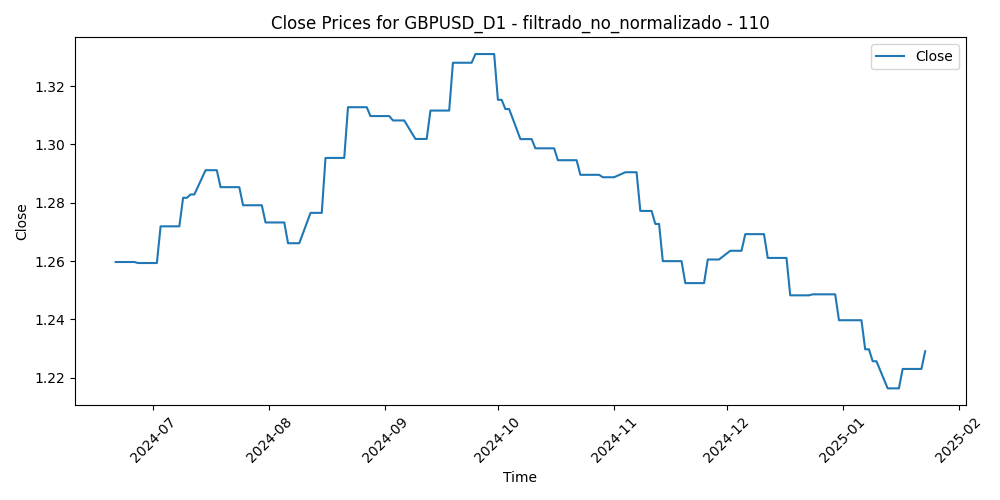

Data behind this chart, as committed beside it:
Time, Close, Volume, diferencia_media_110
2024-06-21, 1.26, 66383, 0.0006257
2024-06-24, 1.26, 73807, -0.004155
2024-06-25, 1.26, 72939, -0.004135
2024-06-26, 1.26, 82930, 0.002191
2024-06-27, 1.259, 77233, 0.0003197
2024-06-28, 1.259, 87351, -0.0001238
2024-07-01, 1.259, 78730, -0.0007878
2024-07-02, 1.259, 73179, -0.004331
2024-07-03, 1.272, 63447, -0.01
2024-07-04, 1.272, 43713, -0.01159
2024-07-05, 1.272, 71174, -0.01705
2024-07-08, 1.272, 61971, -0.01599
2024-07-09, 1.282, 65118, -0.0138
2024-07-10, 1.282, 60395, -0.01976
2024-07-11, 1.283, 75916, -0.02606
2024-07-12, 1.283, 81547, -0.03319
2024-07-15, 1.291, 79958, -0.03083
2024-07-16, 1.291, 73105, -0.03101
2024-07-17, 1.291, 84493, -0.03412
2024-07-18, 1.291, 87894, -0.0273
2024-07-19, 1.285, 77358, -0.02394
2024-07-22, 1.285, 80611, -0.02577
2024-07-23, 1.285, 75545, -0.02284
2024-07-24, 1.285, 83510, -0.02256
2024-07-25, 1.279, 107507, -0.01669
2024-07-26, 1.279, 76584, -0.01806
2024-07-29, 1.279, 79624, -0.0175
2024-07-30, 1.279, 80325, -0.01482
2024-07-31, 1.273, 107738, -0.01663
2024-08-01, 1.273, 106489, -0.004842
2024-08-02, 1.273, 114360, -0.01133
2024-08-05, 1.273, 171108, -0.008388
2024-08-06, 1.266, 142918, 5.0181818182171156e-05
2024-08-07, 1.266, 114042, -5.5545454545447015e-05
2024-08-08, 1.266, 113734, -0.00571
2024-08-09, 1.266, 88665, -0.006751
2024-08-12, 1.277, 82136, -0.007525
2024-08-13, 1.277, 86885, -0.01723
2024-08-14, 1.277, 85535, -0.01346
2024-08-15, 1.277, 77851, -0.01615
2024-08-16, 1.295, 59280, -0.02513
2024-08-19, 1.295, 74283, -0.02947
2024-08-20, 1.295, 79050, -0.03348
2024-08-21, 1.295, 90034, -0.03892
2024-08-22, 1.313, 84593, -0.03861
2024-08-23, 1.313, 88933, -0.05052
2024-08-26, 1.313, 76941, -0.04708
2024-08-27, 1.313, 82860, -0.05389
2024-08-28, 1.31, 86971, -0.04634
2024-08-29, 1.31, 90950, -0.04363
2024-08-30, 1.31, 85791, -0.03932
2024-09-02, 1.31, 47847, -0.04042
2024-09-03, 1.308, 88598, -0.0368
2024-09-04, 1.308, 84648, -0.03966
2024-09-05, 1.308, 82708, -0.04241
2024-09-06, 1.308, 104461, -0.03705
2024-09-09, 1.302, 72684, -0.03082
2024-09-10, 1.302, 76611, -0.0311
2024-09-11, 1.302, 95185, -0.02703
2024-09-12, 1.302, 85775, -0.03476
... 93 more rows
